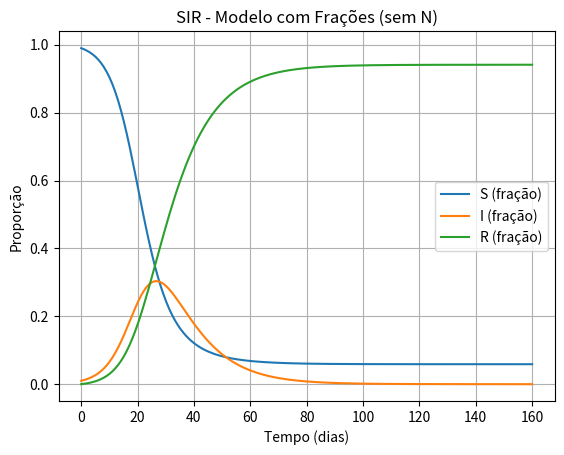

This chart was generated by the following Python code:
import numpy as np
from scipy.integrate import odeint
import matplotlib.pyplot as plt

# Parâmetros
beta = 0.3   # taxa de infecção
gamma = 0.1  # taxa de recuperação

# População normalizada (frações)
S0 = 0.99    # 99% suscetíveis
I0 = 0.01    # 1% infectados
R0 = 0.0     # 0% recuperados
y0 = [S0, I0, R0]

# Equações diferenciais (sem dividir por N)
def deriv(y, t, beta, gamma):
    S, I, R = y
    dSdt = -beta * S * I
    dIdt = beta * S * I - gamma * I
    dRdt = gamma * I
    return [dSdt, dIdt, dRdt]

# Tempo
t = np.linspace(0, 160, 160)

# Integração
sol = odeint(deriv, y0, t, args=(beta, gamma))
S, I, R = sol.T

# Plot
plt.plot(t, S, label='S (fração)')
plt.plot(t, I, label='I (fração)')
plt.plot(t, R, label='R (fração)')
plt.xlabel('Tempo (dias)')
plt.ylabel('Proporção')
plt.legend()
plt.title('SIR - Modelo com Frações (sem N)')
plt.grid()
plt.show()
